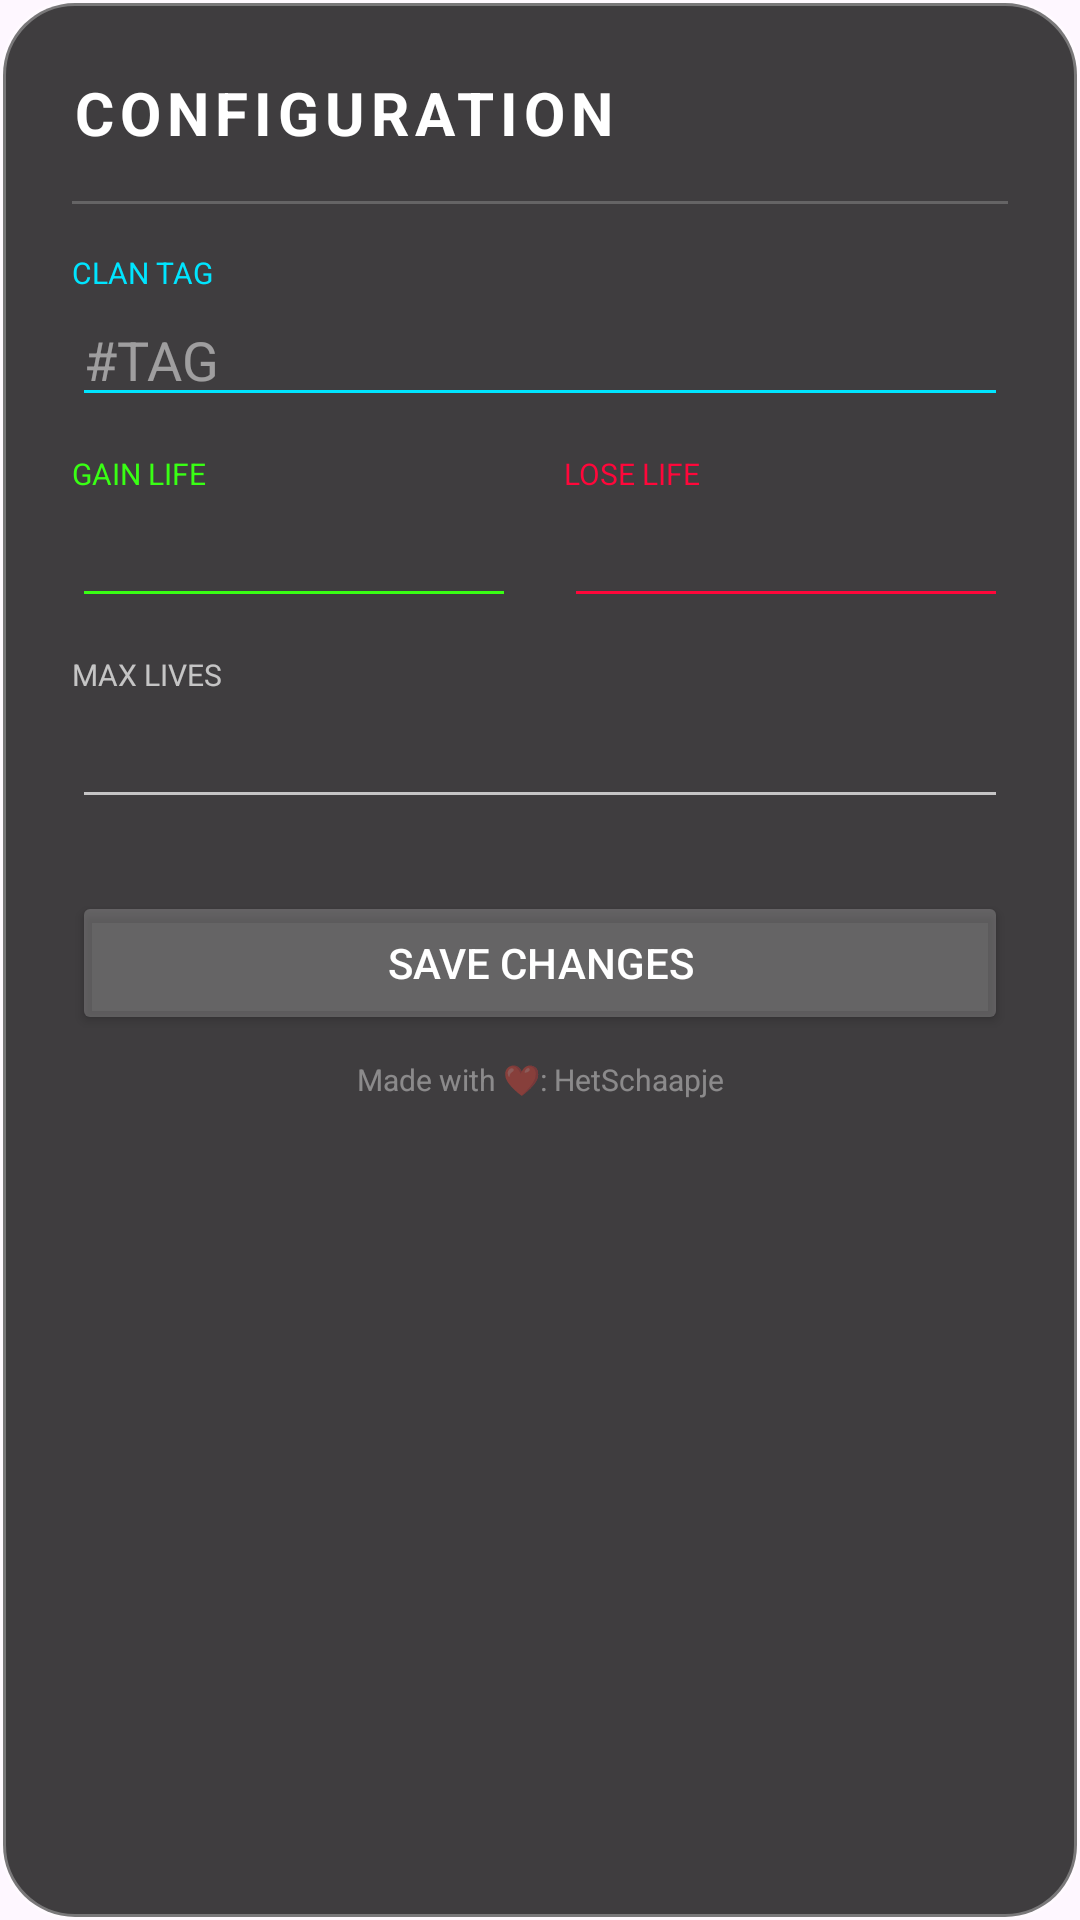

This screen was rendered from an Android layout file. Write that file and the resources it references.
<!-- AndroidManifest.xml: application theme Theme.ClashRoyaleClanStatViewer -->
<!-- res/layout/dialog_settings_glass.xml -->
<?xml version="1.0" encoding="utf-8"?>
<androidx.constraintlayout.widget.ConstraintLayout
    xmlns:android="http://schemas.android.com/apk/res/android"
    xmlns:app="http://schemas.android.com/apk/res-auto"
    android:layout_width="320dp"
    android:layout_height="wrap_content"
    android:background="@drawable/bg_glass_popup"
    android:padding="24dp">

    <TextView
        android:id="@+id/tvSettingsTitle"
        android:layout_width="wrap_content"
        android:layout_height="wrap_content"
        android:text="CONFIGURATION"
        android:textColor="@color/white"
        android:textSize="20sp"
        android:textStyle="bold"
        android:letterSpacing="0.1"
        app:layout_constraintStart_toStartOf="parent"
        app:layout_constraintTop_toTopOf="parent"/>

    <View
        android:id="@+id/divSettings"
        android:layout_width="match_parent"
        android:layout_height="1dp"
        android:background="#33FFFFFF"
        android:layout_marginTop="16dp"
        app:layout_constraintTop_toBottomOf="@id/tvSettingsTitle"/>

    
    <TextView
        android:id="@+id/labelTag"
        android:layout_width="wrap_content"
        android:layout_height="wrap_content"
        android:text="CLAN TAG"
        android:textColor="@color/neon_cyan"
        android:textSize="10sp"
        android:layout_marginTop="16dp"
        app:layout_constraintStart_toStartOf="parent"
        app:layout_constraintTop_toBottomOf="@id/divSettings"/>

    <EditText
        android:id="@+id/etClanTag"
        android:layout_width="match_parent"
        android:layout_height="wrap_content"
        android:hint="#TAG"
        android:textColor="@color/white"
        android:textColorHint="#80FFFFFF"
        android:backgroundTint="@color/neon_cyan"
        app:layout_constraintTop_toBottomOf="@id/labelTag"/>

    
    <LinearLayout
        android:id="@+id/containerThresholds"
        android:layout_width="match_parent"
        android:layout_height="wrap_content"
        android:orientation="horizontal"
        android:layout_marginTop="12dp"
        app:layout_constraintTop_toBottomOf="@id/etClanTag">

        <LinearLayout
            android:layout_width="0dp"
            android:layout_height="wrap_content"
            android:layout_weight="1"
            android:orientation="vertical"
            android:layout_marginEnd="8dp">
            <TextView
                android:layout_width="wrap_content"
                android:layout_height="wrap_content"
                android:text="GAIN LIFE"
                android:textColor="@color/neon_green"
                android:textSize="10sp"/>
            <EditText
                android:id="@+id/etGain"
                android:layout_width="match_parent"
                android:layout_height="wrap_content"
                android:inputType="number"
                android:textColor="@color/white"
                android:backgroundTint="@color/neon_green"/>
        </LinearLayout>

        <LinearLayout
            android:layout_width="0dp"
            android:layout_height="wrap_content"
            android:layout_weight="1"
            android:orientation="vertical"
            android:layout_marginStart="8dp">
            <TextView
                android:layout_width="wrap_content"
                android:layout_height="wrap_content"
                android:text="LOSE LIFE"
                android:textColor="@color/neon_red"
                android:textSize="10sp"/>
            <EditText
                android:id="@+id/etLose"
                android:layout_width="match_parent"
                android:layout_height="wrap_content"
                android:inputType="number"
                android:textColor="@color/white"
                android:backgroundTint="@color/neon_red"/>
        </LinearLayout>
    </LinearLayout>

    <TextView
        android:id="@+id/labelMax"
        android:layout_width="wrap_content"
        android:layout_height="wrap_content"
        android:text="MAX LIVES"
        android:textColor="#B3FFFFFF"
        android:textSize="10sp"
        android:layout_marginTop="12dp"
        app:layout_constraintStart_toStartOf="parent"
        app:layout_constraintTop_toBottomOf="@id/containerThresholds"/>

    <EditText
        android:id="@+id/etMaxLives"
        android:layout_width="match_parent"
        android:layout_height="wrap_content"
        android:inputType="number"
        android:textColor="@color/white"
        android:backgroundTint="#B3FFFFFF"
        app:layout_constraintTop_toBottomOf="@id/labelMax"/>

    <Button
        android:id="@+id/btnSaveSettings"
        android:layout_width="match_parent"
        android:layout_height="wrap_content"
        android:text="SAVE CHANGES"
        android:textColor="#FFFFFF"
        android:backgroundTint="#33FFFFFF"
        android:layout_marginTop="24dp"
        app:layout_constraintTop_toBottomOf="@id/etMaxLives"/>

    <TextView
        android:layout_width="match_parent"
        android:layout_height="wrap_content"
        android:text="Made with ❤️: HetSchaapje"
        android:gravity="center"
        android:textSize="10sp"
        android:textColor="#66FFFFFF"
        android:layout_marginTop="8dp"
        app:layout_constraintTop_toBottomOf="@id/btnSaveSettings"/>

</androidx.constraintlayout.widget.ConstraintLayout>
<!-- resources referenced by this layout -->
<resources>
  <color name="neon_cyan">#00E5FF</color>
  <color name="neon_green">#39FF14</color>
  <color name="neon_red">#FF073A</color>
  <color name="white">#FFFFFFFF</color>
  <!-- drawable bg_glass_popup (drawable) -->
  <?xml version="1.0" encoding="utf-8"?>
  <shape xmlns:android="http://schemas.android.com/apk/res/android">
      <solid android:color="#CC101010"/> 
      <corners android:radius="24dp"/>
      <stroke android:width="2dp" android:color="@color/glass_stroke"/>
  </shape>
  <style name="Theme.ClashRoyaleClanStatViewer" parent="Base.Theme.ClashRoyaleClanStatViewer" />
  <color name="glass_stroke">#4DFFFFFF</color>
  <style name="Base.Theme.ClashRoyaleClanStatViewer" parent="Theme.Material3.DayNight.NoActionBar">
          
          
      </style>
</resources>
